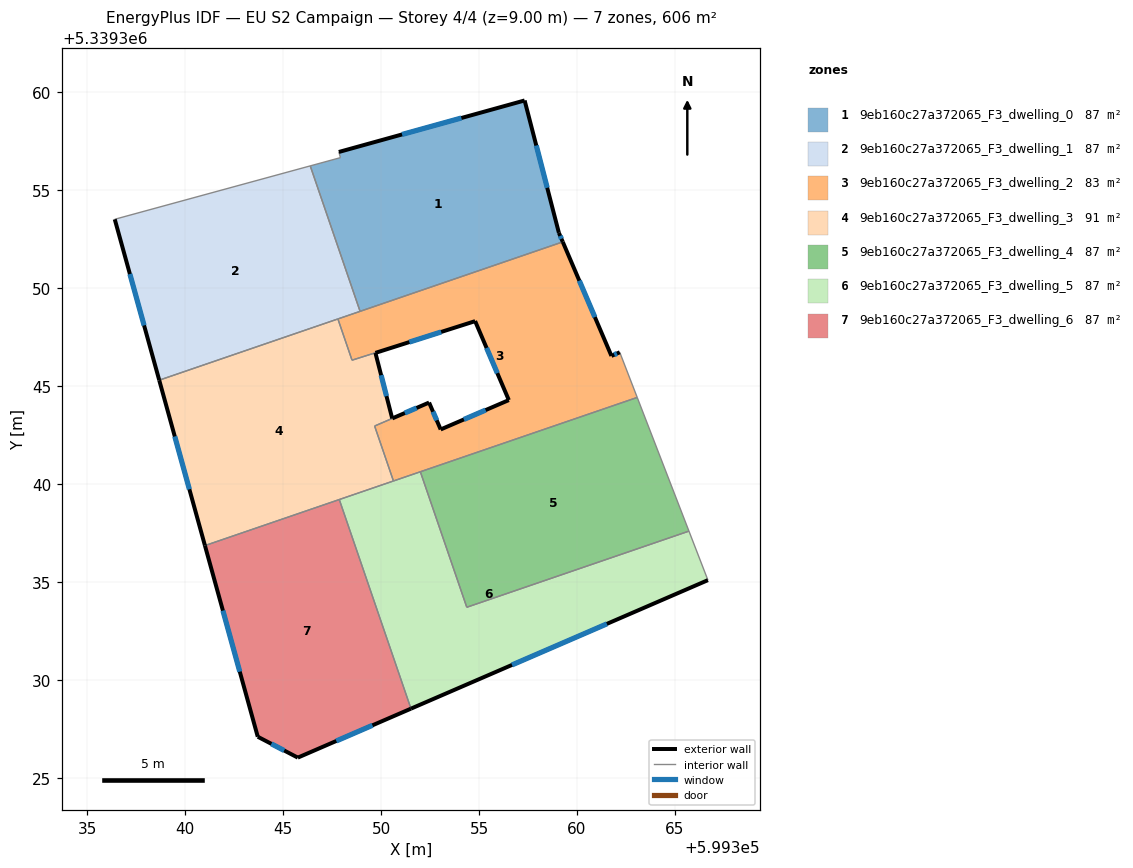
=== STOREY PLAN SPEC (per zone: floor XY polygon, exterior-wall plan segments, windows/doors) ===
zone 1: 9eb160c27a372065_F3_dwelling_0  (86.6 m²)
  floor: (599357.32, 5339359.59) (599359.07, 5339352.84) (599359.27, 5339352.37) (599348.93, 5339348.83) (599346.38, 5339356.25) (599347.92, 5339356.67) (599347.84, 5339356.96)
  exterior wall: (599357.32, 5339359.59) – (599347.84, 5339356.96)  [9.8 m]
    window: (599354.10, 5339358.70) – (599351.07, 5339357.86)  [3.0 m²]
  exterior wall: (599359.07, 5339352.84) – (599357.32, 5339359.59)  [7.0 m]
    window: (599358.48, 5339355.13) – (599357.92, 5339357.29)  [2.1 m²]
  exterior wall: (599359.27, 5339352.37) – (599359.07, 5339352.84)  [0.5 m]
    window: (599359.20, 5339352.53) – (599359.14, 5339352.68)  [0.2 m²]
  interior walls: 4
zone 2: 9eb160c27a372065_F3_dwelling_1  (86.6 m²)
  floor: (599346.38, 5339356.25) (599348.93, 5339348.83) (599338.68, 5339345.32) (599336.41, 5339353.53)
  exterior wall: (599336.41, 5339353.53) – (599338.68, 5339345.32)  [8.5 m]
    window: (599337.18, 5339350.73) – (599337.90, 5339348.11)  [2.6 m²]
  interior walls: 4
zone 3: 9eb160c27a372065_F3_dwelling_2  (82.7 m²)
  floor: (599359.27, 5339352.37) (599361.76, 5339346.55) (599362.18, 5339346.74) (599363.07, 5339344.43) (599350.63, 5339340.17) (599349.67, 5339342.97) (599352.45, 5339344.17) (599353.04, 5339342.80) (599356.52, 5339344.30) (599354.80, 5339348.33) (599348.52, 5339346.33) (599347.79, 5339348.44)
  exterior wall: (599352.45, 5339344.17) – (599350.57, 5339343.36)  [2.0 m]
    window: (599351.81, 5339343.90) – (599351.21, 5339343.64)  [0.6 m²]
  exterior wall: (599353.04, 5339342.80) – (599352.45, 5339344.17)  [1.5 m]
    window: (599352.84, 5339343.27) – (599352.65, 5339343.71)  [0.5 m²]
  exterior wall: (599356.52, 5339344.30) – (599353.04, 5339342.80)  [3.8 m]
    window: (599355.33, 5339343.79) – (599354.22, 5339343.31)  [1.2 m²]
  exterior wall: (599354.80, 5339348.33) – (599356.52, 5339344.30)  [4.4 m]
    window: (599355.38, 5339346.96) – (599355.93, 5339345.67)  [1.3 m²]
  exterior wall: (599361.76, 5339346.55) – (599359.27, 5339352.37)  [6.3 m]
    window: (599360.91, 5339348.53) – (599360.12, 5339350.39)  [1.9 m²]
  exterior wall: (599362.18, 5339346.74) – (599361.76, 5339346.55)  [0.5 m]
    window: (599362.04, 5339346.68) – (599361.90, 5339346.62)  [0.1 m²]
  interior walls: 9
zone 4: 9eb160c27a372065_F3_dwelling_3  (90.5 m²)
  floor: (599354.80, 5339348.33) (599349.71, 5339346.71) (599350.57, 5339343.36) (599349.67, 5339342.97) (599350.63, 5339340.17) (599341.01, 5339336.87) (599338.68, 5339345.32) (599347.79, 5339348.44) (599348.52, 5339346.33)
  exterior wall: (599349.71, 5339346.71) – (599354.80, 5339348.33)  [5.3 m]
    window: (599351.44, 5339347.26) – (599353.07, 5339347.78)  [1.6 m²]
  exterior wall: (599350.57, 5339343.36) – (599349.71, 5339346.71)  [3.5 m]
    window: (599350.27, 5339344.50) – (599350.00, 5339345.57)  [1.1 m²]
  exterior wall: (599338.68, 5339345.32) – (599341.01, 5339336.87)  [8.8 m]
    window: (599339.47, 5339342.44) – (599340.21, 5339339.75)  [2.7 m²]
  interior walls: 7
zone 5: 9eb160c27a372065_F3_dwelling_4  (86.6 m²)
  floor: (599363.07, 5339344.43) (599365.71, 5339337.61) (599354.37, 5339333.72) (599352.00, 5339340.64)
  interior walls: 4
zone 6: 9eb160c27a372065_F3_dwelling_5  (86.6 m²)
  floor: (599365.71, 5339337.61) (599366.68, 5339335.11) (599351.52, 5339328.55) (599347.86, 5339339.22) (599352.00, 5339340.64) (599354.37, 5339333.72)
  exterior wall: (599351.52, 5339328.55) – (599366.68, 5339335.11)  [16.5 m]
    window: (599356.68, 5339330.78) – (599361.52, 5339332.88)  [5.1 m²]
  interior walls: 6
zone 7: 9eb160c27a372065_F3_dwelling_6  (86.6 m²)
  floor: (599347.86, 5339339.22) (599351.52, 5339328.55) (599345.75, 5339326.05) (599343.70, 5339327.12) (599341.01, 5339336.87)
  exterior wall: (599345.75, 5339326.05) – (599351.52, 5339328.55)  [6.3 m]
    window: (599347.71, 5339326.90) – (599349.56, 5339327.70)  [1.9 m²]
  exterior wall: (599343.70, 5339327.12) – (599345.75, 5339326.05)  [2.3 m]
    window: (599344.40, 5339326.75) – (599345.05, 5339326.41)  [0.7 m²]
  exterior wall: (599341.01, 5339336.87) – (599343.70, 5339327.12)  [10.1 m]
    window: (599341.93, 5339333.55) – (599342.79, 5339330.44)  [3.1 m²]
  interior walls: 2

=== DERIVED (storey summary) ===
Building: EU S2 Campaign
Storey: 4 of 4  (floor level z = 9.00 m)
Storey gross floor area: 606.1 m²
Zones on this storey: 7
  - 9eb160c27a372065_F3_dwelling_0: floor 86.6 m²; exterior wall 17.3 m (52.0 m²); 3 window(s) 5.3 m²; WWR 10.2%
  - 9eb160c27a372065_F3_dwelling_1: floor 86.6 m²; exterior wall 8.5 m (25.6 m²); 1 window(s) 2.6 m²; WWR 10.2%
  - 9eb160c27a372065_F3_dwelling_2: floor 82.7 m²; exterior wall 18.5 m (55.5 m²); 6 window(s) 5.7 m²; WWR 10.2%
  - 9eb160c27a372065_F3_dwelling_3: floor 90.5 m²; exterior wall 17.6 m (52.7 m²); 3 window(s) 5.4 m²; WWR 10.2%
  - 9eb160c27a372065_F3_dwelling_4: floor 86.6 m²
  - 9eb160c27a372065_F3_dwelling_5: floor 86.6 m²; exterior wall 16.5 m (49.5 m²); 1 window(s) 5.1 m²; WWR 10.2%
  - 9eb160c27a372065_F3_dwelling_6: floor 86.6 m²; exterior wall 18.7 m (56.2 m²); 3 window(s) 5.7 m²; WWR 10.2%
Zone adjacency (shared interzone walls):
  - 9eb160c27a372065_F3_dwelling_0 ↔ 9eb160c27a372065_F3_dwelling_1
  - 9eb160c27a372065_F3_dwelling_0 ↔ 9eb160c27a372065_F3_dwelling_2
  - 9eb160c27a372065_F3_dwelling_1 ↔ 9eb160c27a372065_F3_dwelling_2
  - 9eb160c27a372065_F3_dwelling_1 ↔ 9eb160c27a372065_F3_dwelling_3
  - 9eb160c27a372065_F3_dwelling_2 ↔ 9eb160c27a372065_F3_dwelling_3
  - 9eb160c27a372065_F3_dwelling_2 ↔ 9eb160c27a372065_F3_dwelling_4
  - 9eb160c27a372065_F3_dwelling_2 ↔ 9eb160c27a372065_F3_dwelling_5
  - 9eb160c27a372065_F3_dwelling_3 ↔ 9eb160c27a372065_F3_dwelling_5
  - 9eb160c27a372065_F3_dwelling_3 ↔ 9eb160c27a372065_F3_dwelling_6
  - 9eb160c27a372065_F3_dwelling_4 ↔ 9eb160c27a372065_F3_dwelling_5
  - 9eb160c27a372065_F3_dwelling_5 ↔ 9eb160c27a372065_F3_dwelling_6